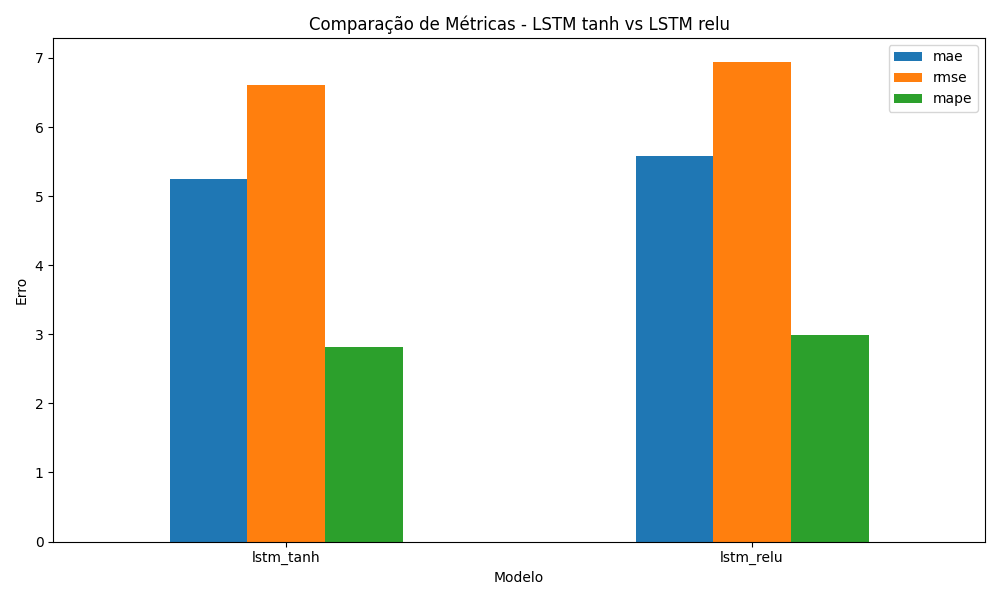

Data behind this chart, as committed beside it:
model, lstm_activation, mae, rmse, mape, epochs_executed
lstm_tanh, tanh, 5.255, 6.607, 2.82, 34
lstm_relu, relu, 5.585, 6.944, 2.983, 19
